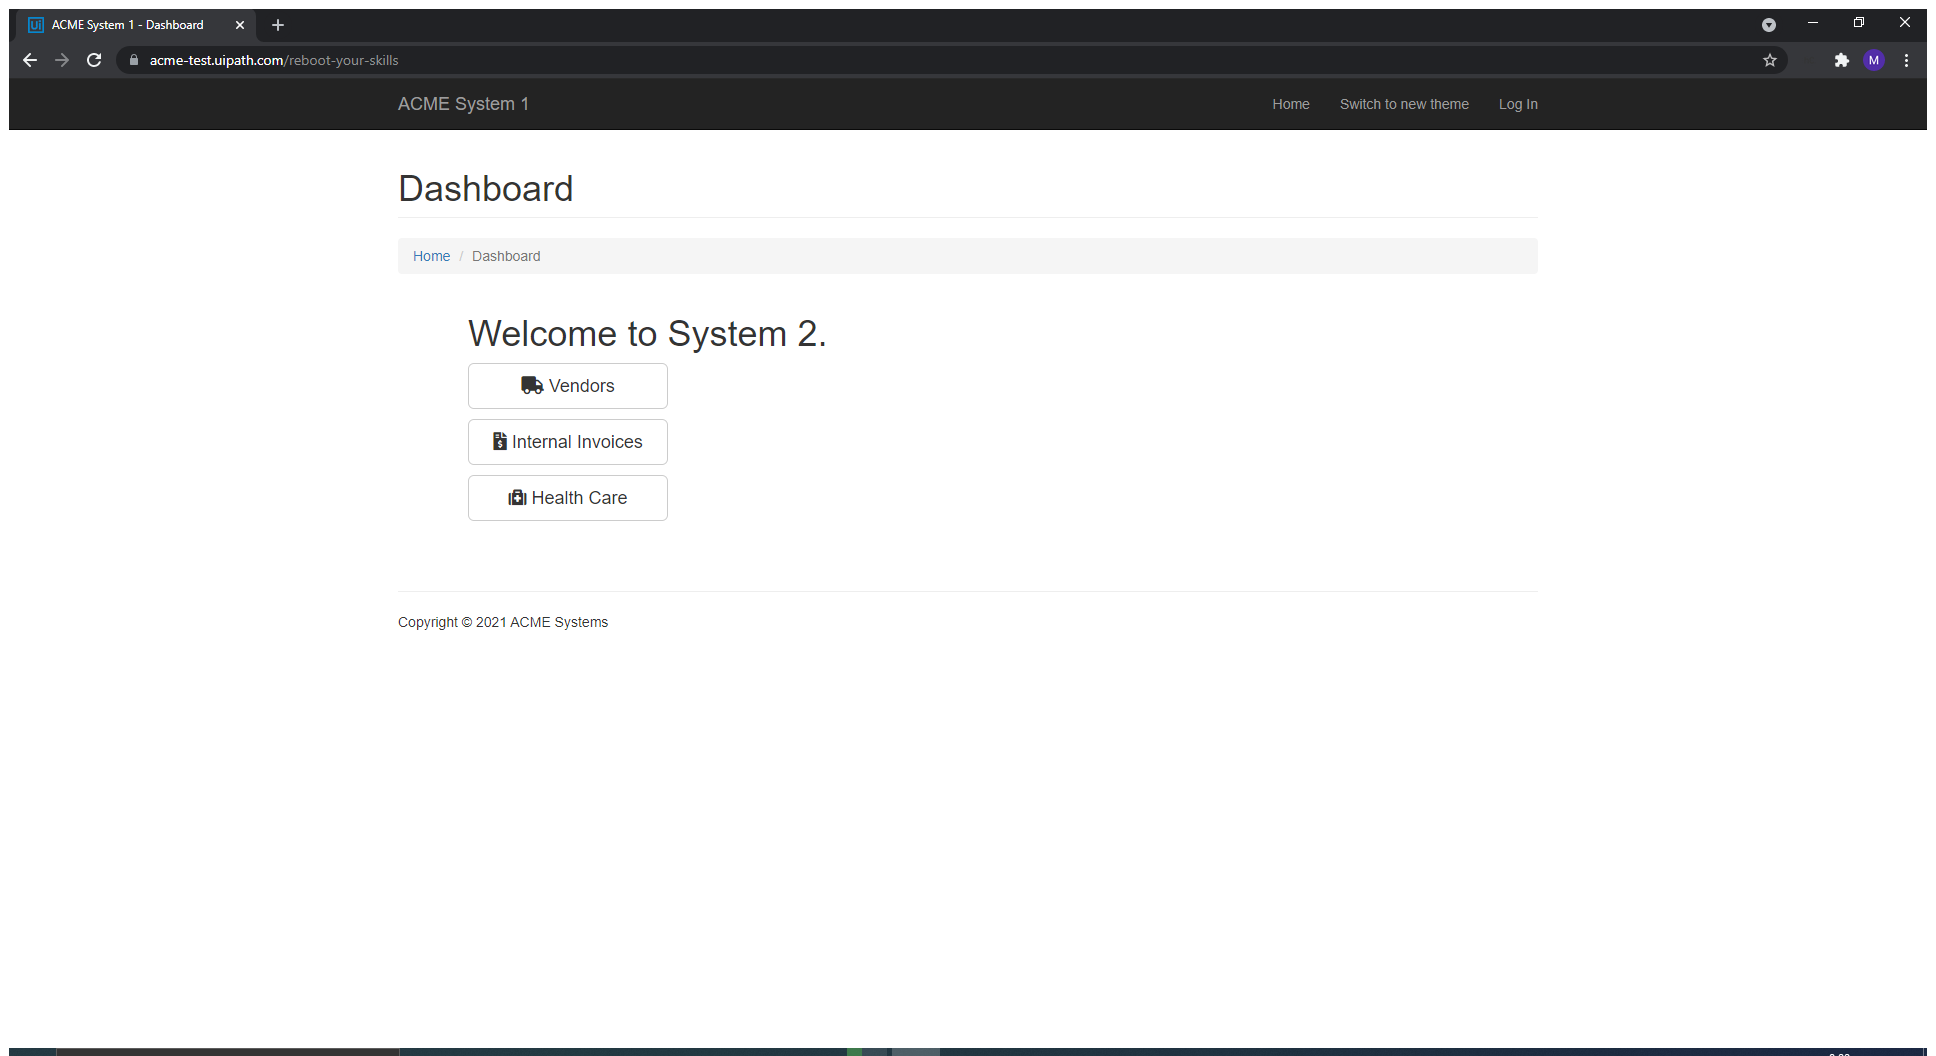
Task: Forwarding Inventory Data
Workflow: Main

Step 1: Use Browser Chrome: ACME System 1 - Dashboard in window 'ACME System 1 - Dashboard' (chrome.exe)

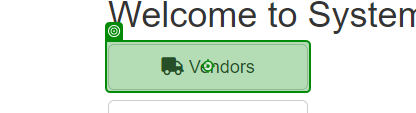
Step 2: click on 'Vendors'

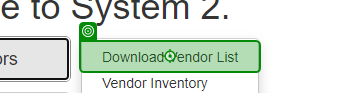
Step 3: click on 'Download Vendor List' (repeated 2 times)

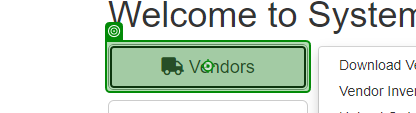
Step 5: click on 'Vendors'

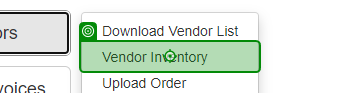
Step 6: click on 'Vendor Inventory'

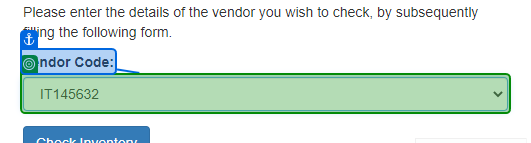
Step 7: select "[CurrentRow.ByField("Vendor code")]" in 'Vendor Code'

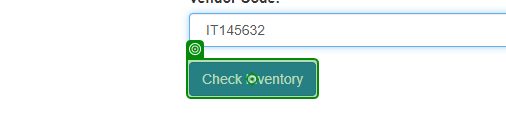
Step 8: click on 'Check Inventory'

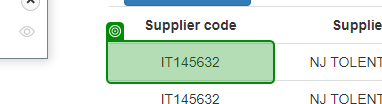
Step 9: get-text

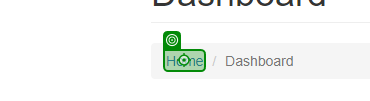
Step 10: click on 'Home'